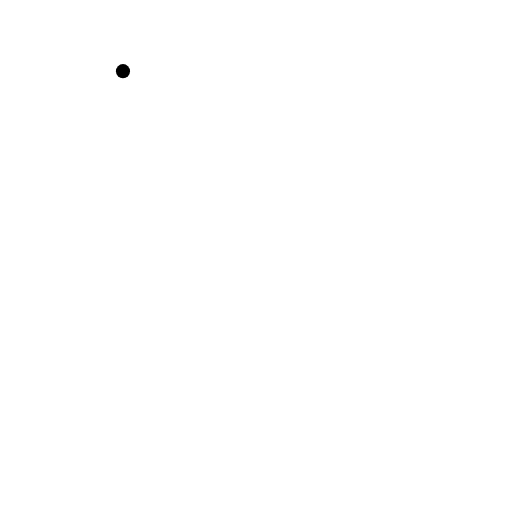
t = 0.00 s
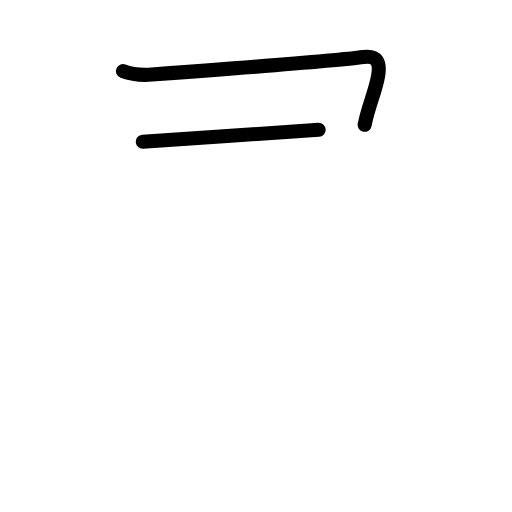
t = 1.75 s
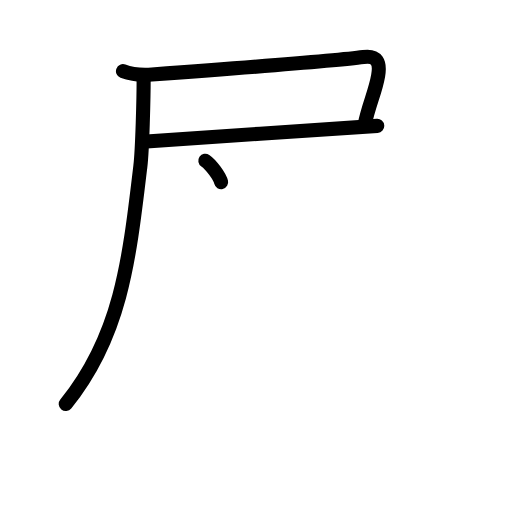
t = 3.50 s
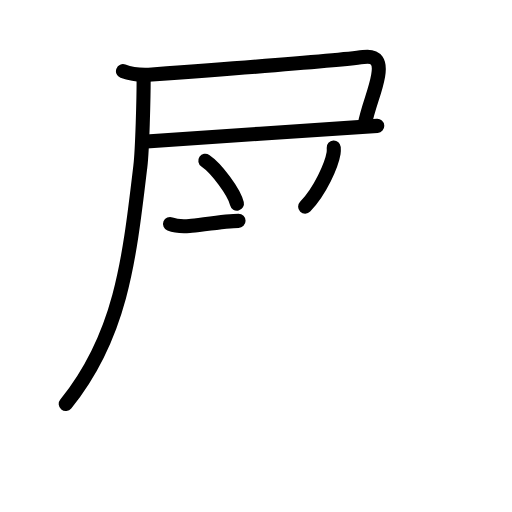
t = 5.42 s
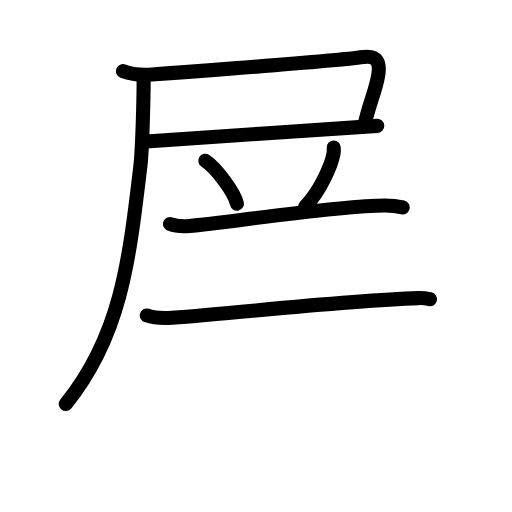
t = 6.83 s
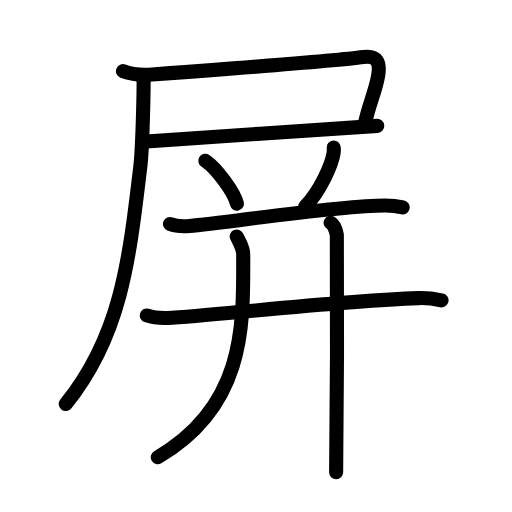
t = 9.00 s

The animated SVG that drew these frames (rendered in a browser with its animation timeline set to each time). Animation: 28 SMIL elements (animate=28); one cycle of 9.00 s.

<?xml version="1.0" encoding="UTF-8"?>
<!--
AniKanjiVG is licensed by CC-BY-SA Paul C. Sommerhoff (https://bitbucket.org/sommerhoff/anikanjivg).
AniKanjiVG uses KanjiVG which is licensed by CC-BY-SA Ulrich Apel (http://kanjivg.tagaini.net).
See also http://creativecommons.org/licenses/by-sa/3.0/
-->
<svg xmlns:kvg='http://kanjivg.tagaini.net' xmlns='http://www.w3.org/2000/svg' width='109' height='109' viewBox='0 0 109 109' style='fill:none;stroke:#000000;stroke-width:3;stroke-linecap:round;stroke-linejoin:round;' id="kvg:kanji_05c4f"><g id="kvg:05c4f" kvg:element="屏"><g id="kvg:05c4f-g1" kvg:element="尸" kvg:position="tare" kvg:radical="general"><path id="kvg:05c4f-s1" kvg:type="㇕c" d="M26.18,15.15c1.91,0.73,4.13,0.88,6.16,0.73C43.3,15.07,73,12.75,77.37,12.15c2.88-0.4,3.63,1.1,3.13,3.97c-0.63,3.61-2,6.13-2.87,10.44"><animate attributeName="d" begin="0.0s" dur="0.25s" from="M26.18,15.15C26.18,15.15,26.18,15.15,26.18,15.15" to="M26.18,15.15c1.91,0.73,4.13,0.88,6.16,0.73" />
<animate attributeName="d" begin="0.25s" dur="0.25s" from="M26.18,15.15c1.91,0.73,4.13,0.88,6.16,0.73c0,0,0,0,0,0,0" to="M26.18,15.15c1.91,0.73,4.13,0.88,6.16,0.73C43.3,15.07,73,12.75,77.37,12.15" />
<animate attributeName="d" begin="0.5s" dur="0.25s" from="M26.18,15.15c1.91,0.73,4.13,0.88,6.16,0.73C43.3,15.07,73,12.75,77.37,12.15c0,0,0,0,0,0,0" to="M26.18,15.15c1.91,0.73,4.13,0.88,6.16,0.73C43.3,15.07,73,12.75,77.37,12.15c2.88-0.4,3.63,1.1,3.13,3.97" />
<animate attributeName="d" begin="0.75s" dur="0.25s" from="M26.18,15.15c1.91,0.73,4.13,0.88,6.16,0.73C43.3,15.07,73,12.75,77.37,12.15c2.88-0.4,3.63,1.1,3.13,3.97c0,0,0,0,0,0,0" to="M26.18,15.15c1.91,0.73,4.13,0.88,6.16,0.73C43.3,15.07,73,12.75,77.37,12.15c2.88-0.4,3.63,1.1,3.13,3.97c-0.63,3.61-2,6.13-2.87,10.44" />
</path>
<path id="kvg:05c4f-s2" kvg:type="㇐b" d="M30.4,30.17c5.5-0.24,44.17-3.13,49.91-3.37"><animate attributeName="d" begin="1.0s" dur="1.0s" from="M30.4,30.17C30.4,30.17,30.4,30.17,30.4,30.17" to="M30.4,30.17c5.5-0.24,44.17-3.13,49.91-3.37" />
<animate attributeName="d" begin="0s" dur="1.0s" from="M-100,-100" to="M-100,-100" />
</path>
<path id="kvg:05c4f-s3" kvg:type="㇒" d="M30.58,16.83c0,3.82-0.27,14.92-0.69,18.47C27.5,55.5,25.75,71.5,14,86"><animate attributeName="d" begin="2.0s" dur="0.5s" from="M30.58,16.83C30.58,16.83,30.58,16.83,30.58,16.83" to="M30.58,16.83c0,3.82-0.27,14.92-0.69,18.47" />
<animate attributeName="d" begin="2.5s" dur="0.5s" from="M30.58,16.83c0,3.82-0.27,14.92-0.69,18.47c0,0,0,0,0,0,0" to="M30.58,16.83c0,3.82-0.27,14.92-0.69,18.47C27.5,55.5,25.75,71.5,14,86" />
<animate attributeName="d" begin="0s" dur="2.0s" from="M-100,-100" to="M-100,-100" />
</path>
</g>
<g id="kvg:05c4f-g2" kvg:element="并"><g id="kvg:05c4f-g3" kvg:position="top"><path id="kvg:05c4f-s4" kvg:type="㇔" d="M43.71,34.22c2.37,1.61,6.13,6.62,6.73,9.13"><animate attributeName="d" begin="3.0s" dur="1.0s" from="M43.71,34.22C43.71,34.22,43.71,34.22,43.71,34.22" to="M43.71,34.22c2.37,1.61,6.13,6.62,6.73,9.13" />
<animate attributeName="d" begin="0s" dur="3.0s" from="M-100,-100" to="M-100,-100" />
</path>
<path id="kvg:05c4f-s5" kvg:type="㇒" d="M71.05,31.39c0.02,0.3,0.04,0.77-0.03,1.19c-0.42,2.51-2.8,8.02-6.06,11.4"><animate attributeName="d" begin="4.0s" dur="0.5s" from="M71.05,31.39C71.05,31.39,71.05,31.39,71.05,31.39" to="M71.05,31.39c0.02,0.3,0.04,0.77-0.03,1.19" />
<animate attributeName="d" begin="4.5s" dur="0.5s" from="M71.05,31.39c0.02,0.3,0.04,0.77-0.03,1.19c0,0,0,0,0,0,0" to="M71.05,31.39c0.02,0.3,0.04,0.77-0.03,1.19c-0.42,2.51-2.8,8.02-6.06,11.4" />
<animate attributeName="d" begin="0s" dur="4.0s" from="M-100,-100" to="M-100,-100" />
</path>
</g>
<g id="kvg:05c4f-g4" kvg:position="bottom"><g id="kvg:05c4f-g5" kvg:element="干" kvg:part="1"><path id="kvg:05c4f-s6" kvg:type="㇐" d="M36.2,47.68c1.08,0.43,3.06,0.52,4.14,0.43c7.98-0.67,31.34-4.37,41.61-4.37c1.8,0,2.88,0.2,3.78,0.42"><animate attributeName="d" begin="5.0s" dur="0.3333333333333333s" from="M36.2,47.68C36.2,47.68,36.2,47.68,36.2,47.68" to="M36.2,47.68c1.08,0.43,3.06,0.52,4.14,0.43" />
<animate attributeName="d" begin="5.333333333333333s" dur="0.3333333333333333s" from="M36.2,47.68c1.08,0.43,3.06,0.52,4.14,0.43c0,0,0,0,0,0,0" to="M36.2,47.68c1.08,0.43,3.06,0.52,4.14,0.43c7.98-0.67,31.34-4.37,41.61-4.37" />
<animate attributeName="d" begin="5.666666666666667s" dur="0.3333333333333333s" from="M36.2,47.68c1.08,0.43,3.06,0.52,4.14,0.43c7.98-0.67,31.34-4.37,41.61-4.37c0,0,0,0,0,0,0" to="M36.2,47.68c1.08,0.43,3.06,0.52,4.14,0.43c7.98-0.67,31.34-4.37,41.61-4.37c1.8,0,2.88,0.2,3.78,0.42" />
<animate attributeName="d" begin="0s" dur="5.0s" from="M-100,-100" to="M-100,-100" />
</path>
<g id="kvg:05c4f-g6" kvg:element="十" kvg:part="1"><path id="kvg:05c4f-s7" kvg:type="㇐" d="M31.25,67.16c1.4,0.49,3.97,0.6,5.37,0.49c15.17-1.13,35.99-3.61,52.47-4.19c2.33-0.08,3.74,0.23,4.91,0.48"><animate attributeName="d" begin="6.0s" dur="0.3333333333333333s" from="M31.25,67.16C31.25,67.16,31.25,67.16,31.25,67.16" to="M31.25,67.16c1.4,0.49,3.97,0.6,5.37,0.49" />
<animate attributeName="d" begin="6.333333333333333s" dur="0.3333333333333333s" from="M31.25,67.16c1.4,0.49,3.97,0.6,5.37,0.49c0,0,0,0,0,0,0" to="M31.25,67.16c1.4,0.49,3.97,0.6,5.37,0.49c15.17-1.13,35.99-3.61,52.47-4.19" />
<animate attributeName="d" begin="6.666666666666667s" dur="0.3333333333333333s" from="M31.25,67.16c1.4,0.49,3.97,0.6,5.37,0.49c15.17-1.13,35.99-3.61,52.47-4.19c0,0,0,0,0,0,0" to="M31.25,67.16c1.4,0.49,3.97,0.6,5.37,0.49c15.17-1.13,35.99-3.61,52.47-4.19c2.33-0.08,3.74,0.23,4.91,0.48" />
<animate attributeName="d" begin="0s" dur="6.0s" from="M-100,-100" to="M-100,-100" />
</path>
</g>
</g>
<path id="kvg:05c4f-s8" kvg:type="㇒" d="M50.4,50.34c0.57,1.28,1.38,2.28,1.38,3.88c0,14.59,0.72,32.04-18.19,43.12"><animate attributeName="d" begin="7.0s" dur="0.5s" from="M50.4,50.34C50.4,50.34,50.4,50.34,50.4,50.34" to="M50.4,50.34c0.57,1.28,1.38,2.28,1.38,3.88" />
<animate attributeName="d" begin="7.5s" dur="0.5s" from="M50.4,50.34c0.57,1.28,1.38,2.28,1.38,3.88c0,0,0,0,0,0,0" to="M50.4,50.34c0.57,1.28,1.38,2.28,1.38,3.88c0,14.59,0.72,32.04-18.19,43.12" />
<animate attributeName="d" begin="0s" dur="7.0s" from="M-100,-100" to="M-100,-100" />
</path>
<g id="kvg:05c4f-g7" kvg:element="干" kvg:part="2"><g id="kvg:05c4f-g8" kvg:element="十" kvg:part="2"><path id="kvg:05c4f-s9" kvg:type="㇑" d="M70.38,47.43c0.74,0.4,1.18,1.79,1.33,2.58c0.15,0.8,0,45.55-0.15,50.52"><animate attributeName="d" begin="8.0s" dur="0.5s" from="M70.38,47.43C70.38,47.43,70.38,47.43,70.38,47.43" to="M70.38,47.43c0.74,0.4,1.18,1.79,1.33,2.58" />
<animate attributeName="d" begin="8.5s" dur="0.5s" from="M70.38,47.43c0.74,0.4,1.18,1.79,1.33,2.58c0,0,0,0,0,0,0" to="M70.38,47.43c0.74,0.4,1.18,1.79,1.33,2.58c0.15,0.8,0,45.55-0.15,50.52" />
<animate attributeName="d" begin="0s" dur="8.0s" from="M-100,-100" to="M-100,-100" />
</path>
</g>
</g>
</g>
</g>
</g>
</svg>
